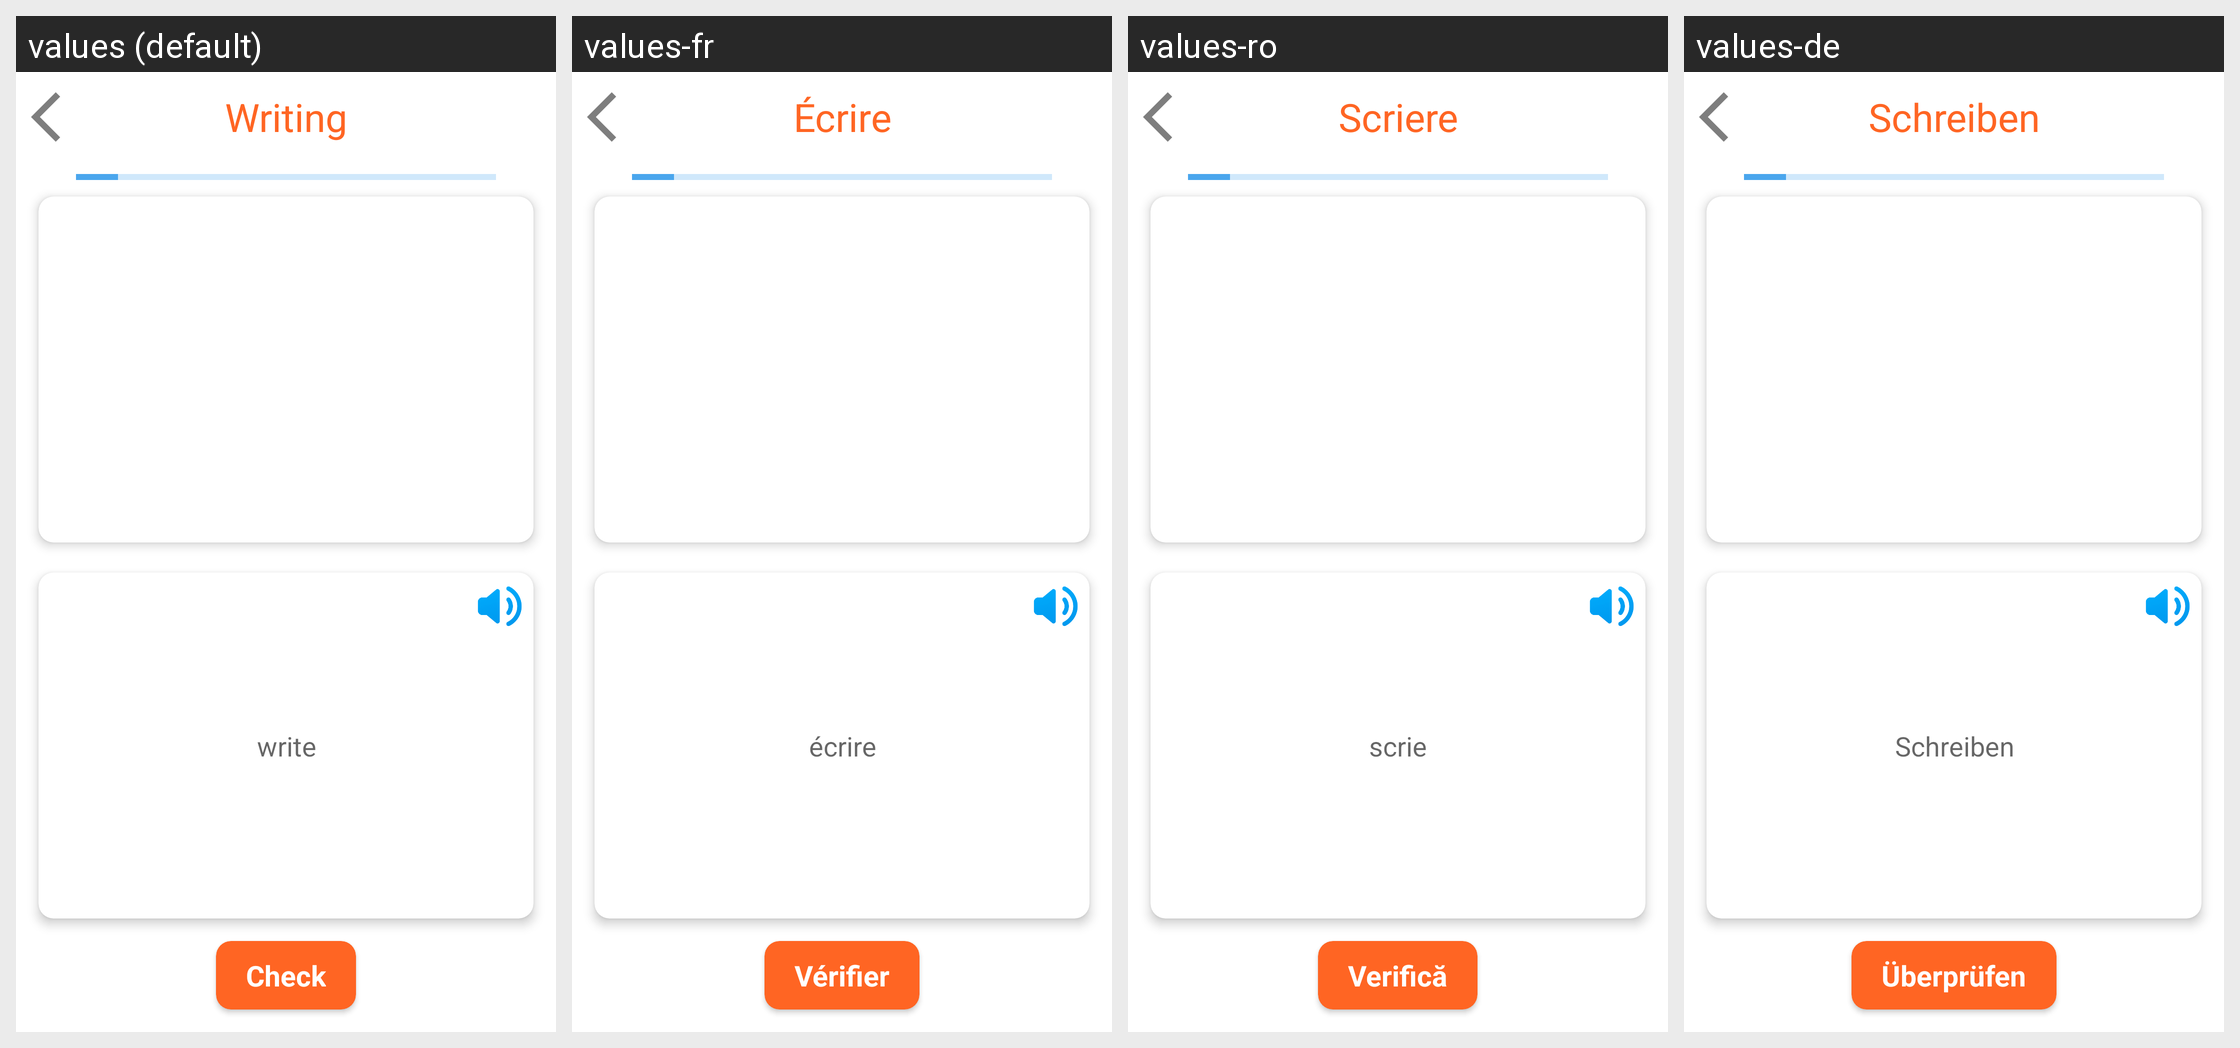

For this localized Android screen grid, give each drawn string resource with its value in every locale shown.
Android screen res/layout/fragment_game_write_word.xml rendered under 4 locales, left to right: values (default), values-fr, values-ro, values-de. Device: Nexus 5 (rendered at 1080×1920; each locale shown at half size, 540×960, under a caption strip naming it); theme Theme.German_Books.
Other locales in the repository, not shown: values-ar, values-cs, values-es, values-it, values-ko, values-pl, values-pt, values-ru, values-tr, values-uk.
Strings drawn on this screen, with the default value and each locale's value (text and hints the layout hard-codes, and strings that could not be matched under every locale, appear in the picture but are not listed):

writeWordTitle
  values: Writing
  values-fr: Écrire
  values-ro: Scriere
  values-de: Schreiben

write
  values: write
  values-fr: écrire
  values-ro: scrie
  values-de: Schreiben

check
  values: Check
  values-fr: Vérifier
  values-ro: Verifică
  values-de: Überprüfen
